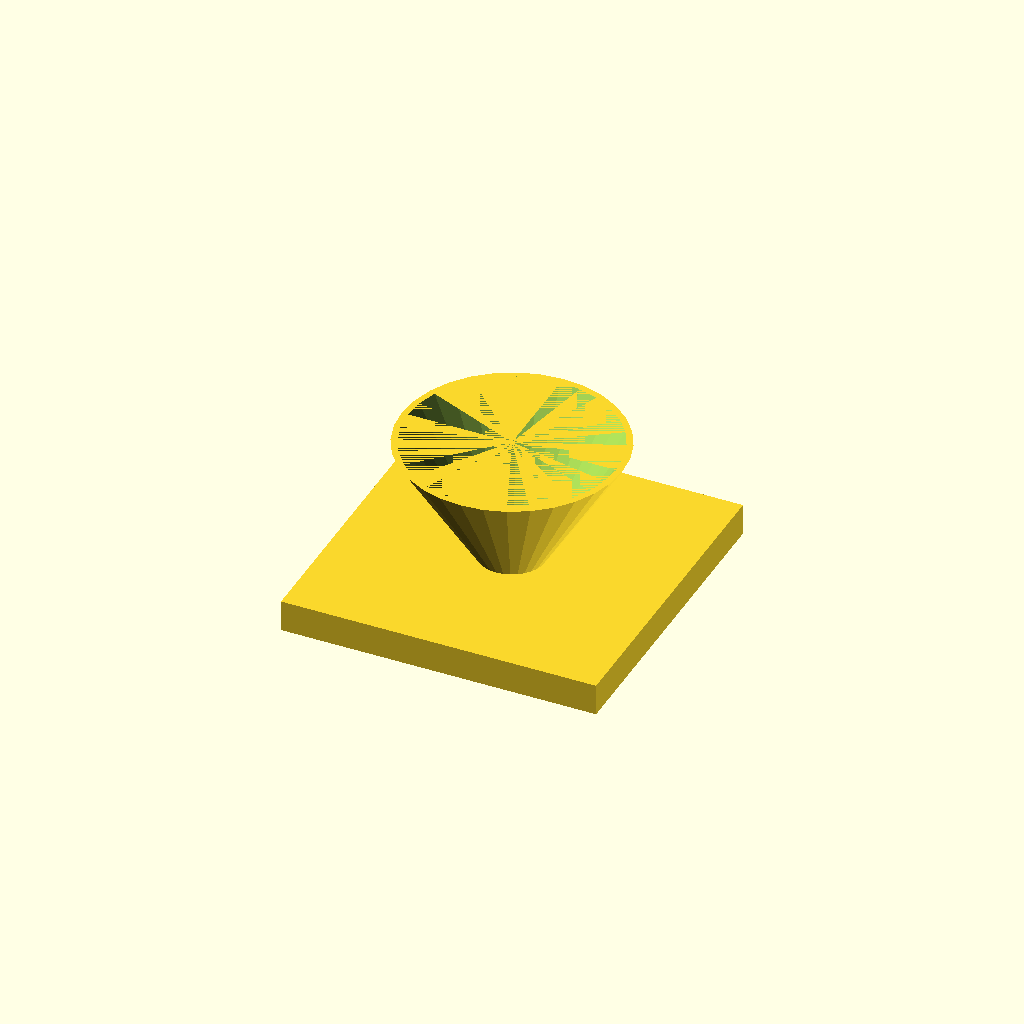
Cell 1: rendered with the file's own defaults.
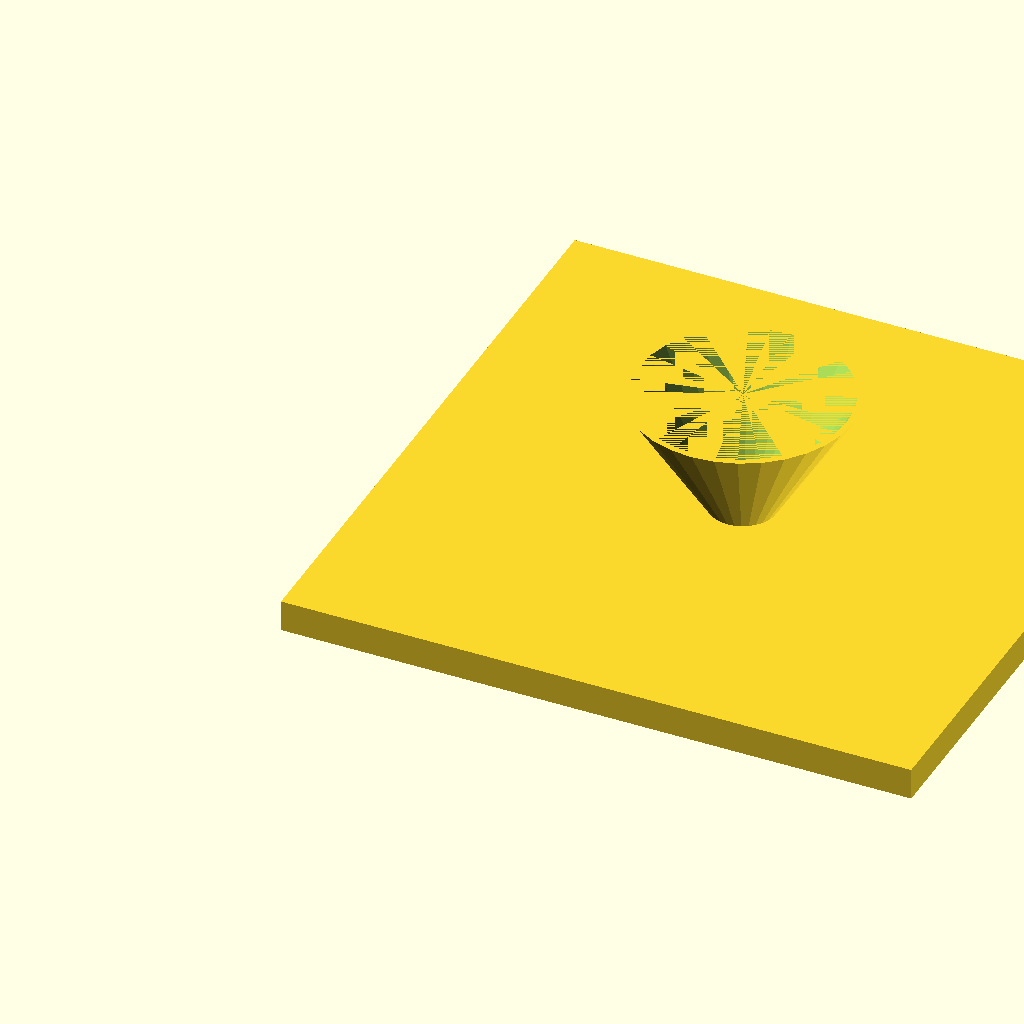
Cell 2 — fl set to 200, the other parameters unchanged.
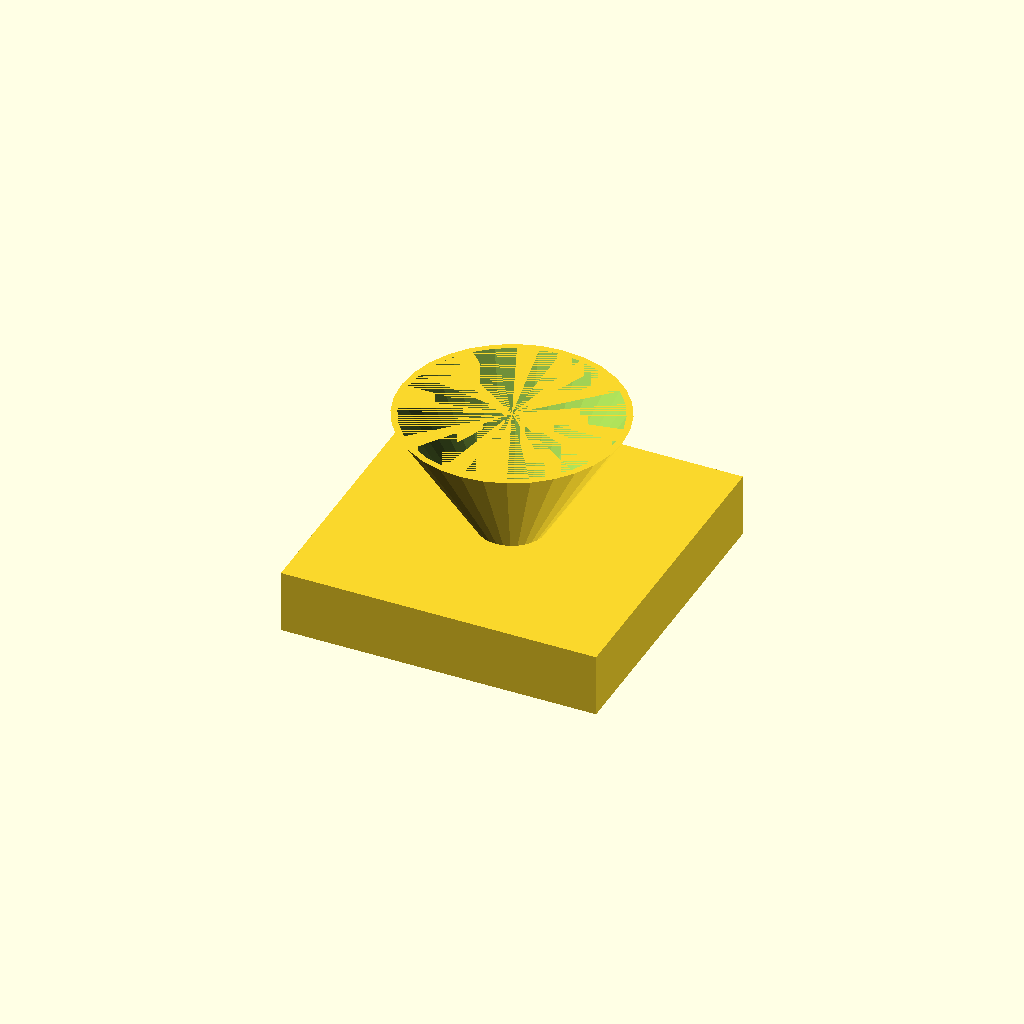
Cell 3 — fl_t set to 20, the other parameters unchanged.
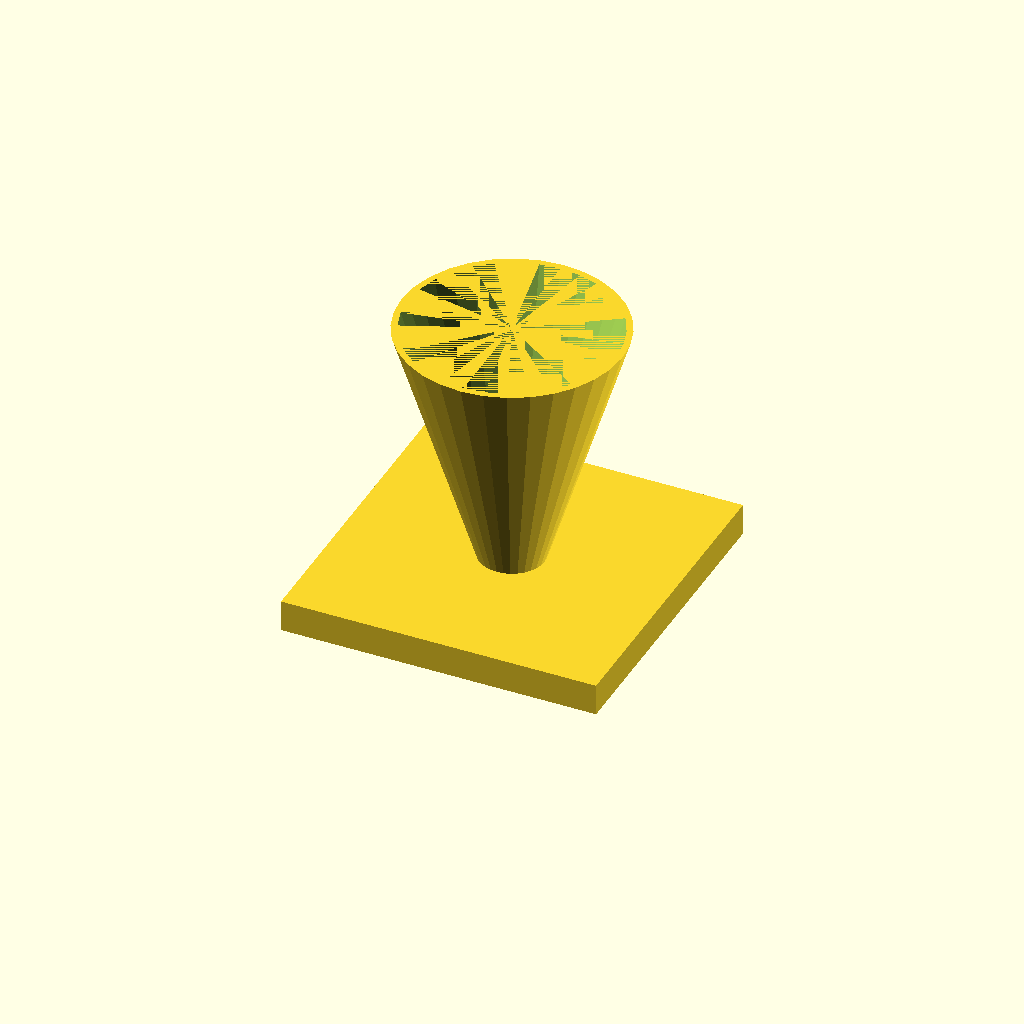
Cell 4: cone_h = 80 (everything else at default).
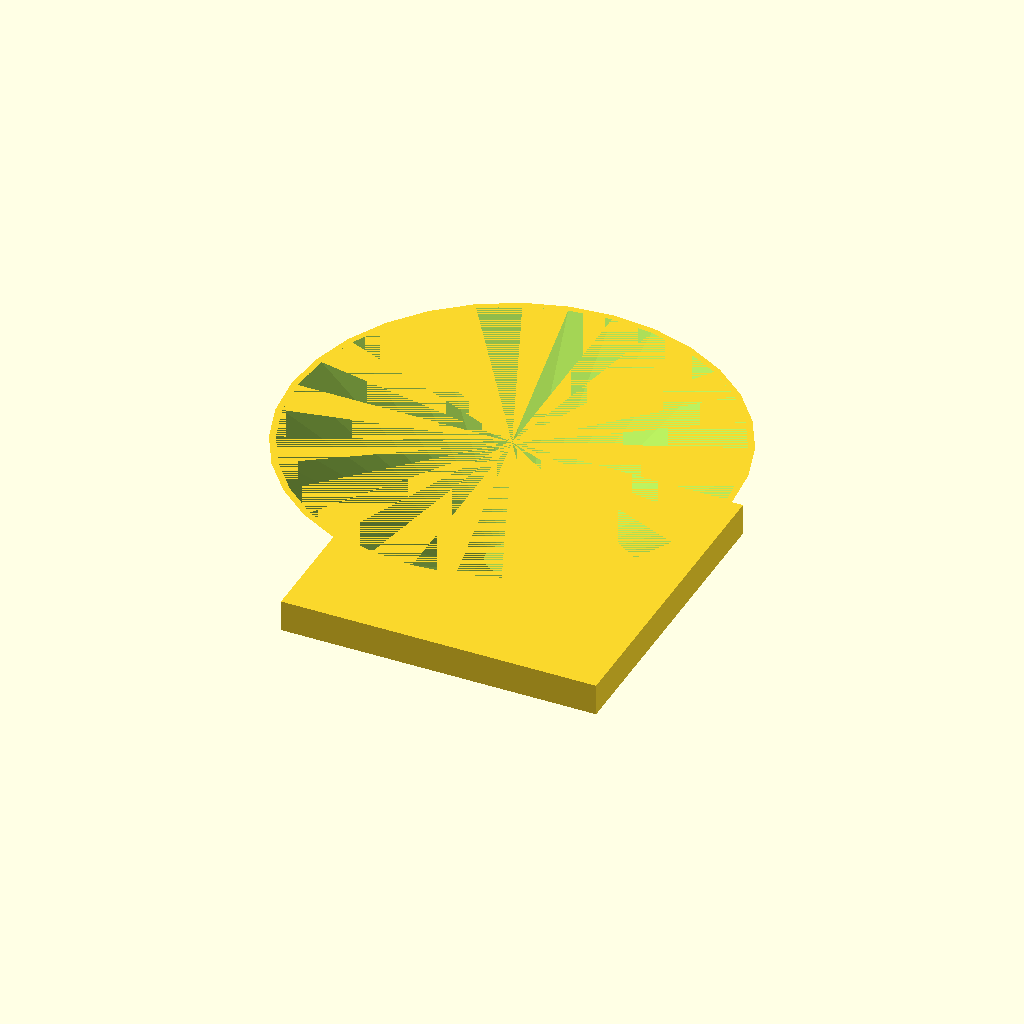
Cell 5 — top_d set to 140, the other parameters unchanged.
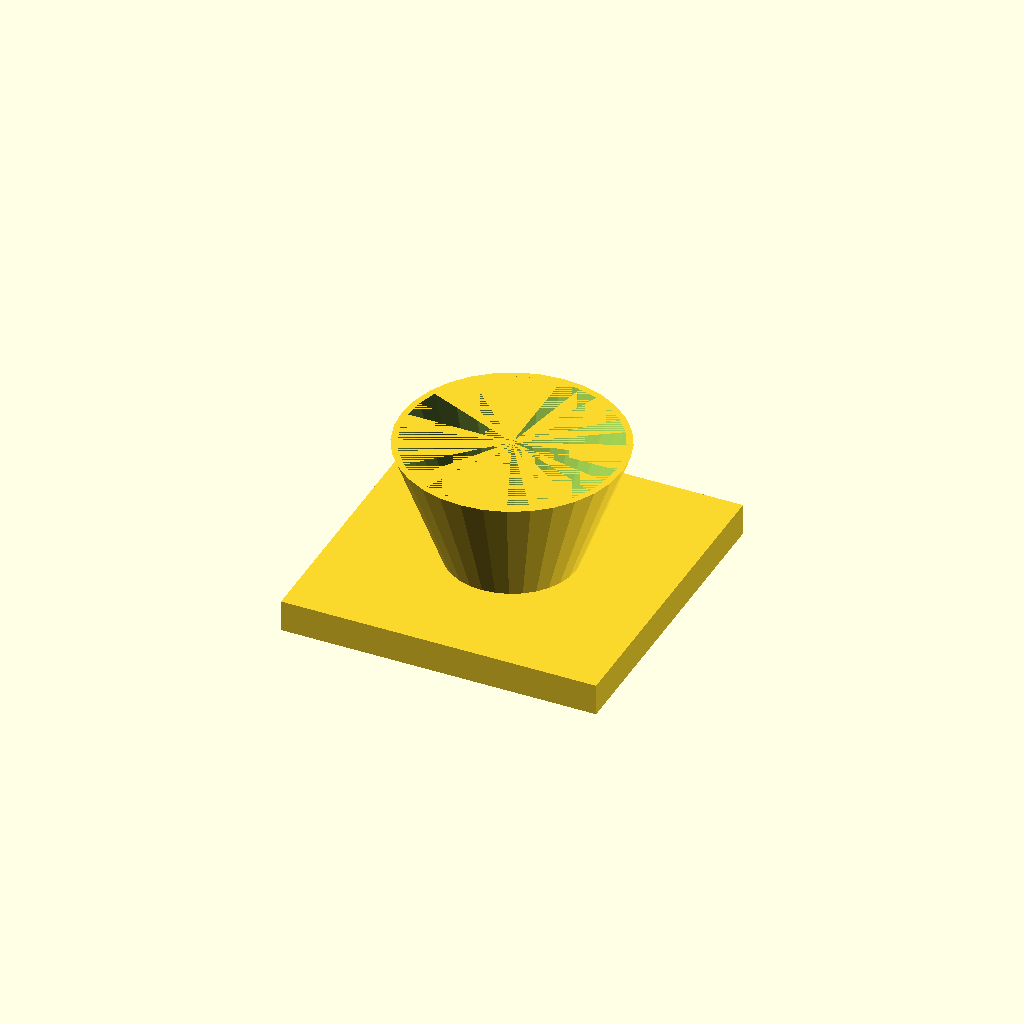
Cell 6 — bot_d set to 40, the other parameters unchanged.
All cells are drawn from one camera (rotation 55°, 0°, 25°, orthographic, colour scheme Cornfield), so only the parameter changes between them.
Source of the model, optional_data/data/solid3/hopper/part_0061.scad:
$fn = 32;

// ----------------------------------------------------------------------
// Hopper: funnel with square flange
// ----------------------------------------------------------------------

// --- parameters (mm) ---
fl = 100;                 // flange side, X and Y
fl_t = 10;                // flange thickness
cone_h = 40;              // cone height above the flange
top_d = 70;               // cone mouth diameter
bot_d = 20;               // cone spout diameter
wall = 2;                 // cone wall thickness

bore_d = bot_d - 2 * wall;  // spout bore diameter
total_h = fl_t + cone_h - 1;  // overall height

difference() {
  union() {
    cube([fl, fl, fl_t]);
    translate([fl / 2, fl / 2, fl_t - 1])
      cylinder(h = cone_h, d1 = bot_d, d2 = top_d);
  }
  translate([fl / 2, fl / 2, fl_t - 2])
    cylinder(h = cone_h + 1, d1 = bore_d, d2 = top_d - 2 * wall);
}
Customizer parameters (derived from the source; name, type, default, range or options):
fl: number, default 100
fl_t: number, default 10
cone_h: number, default 40
top_d: number, default 70
bot_d: number, default 20
wall: number, default 2
